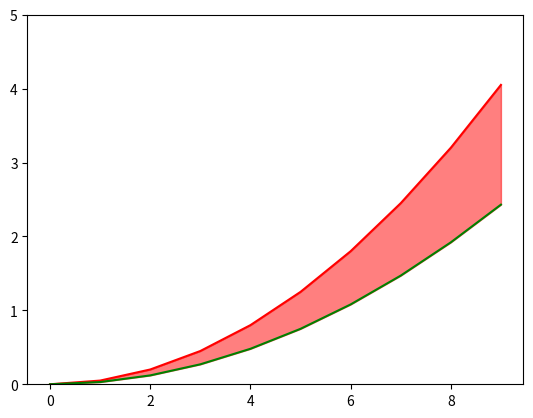

Source code (Python):
import matplotlib.pyplot as plt
import numpy as np 

X = np.arange(0,10)
Y = 0.05*X*X
Y2 = 0.03*X*X

plt.ylim(0,5)
plt.plot(X, Y, color='red')
plt.plot(X, Y2, color='green')
plt.fill_between(X, Y, Y2,  color='red', alpha=0.5)
plt.show()
